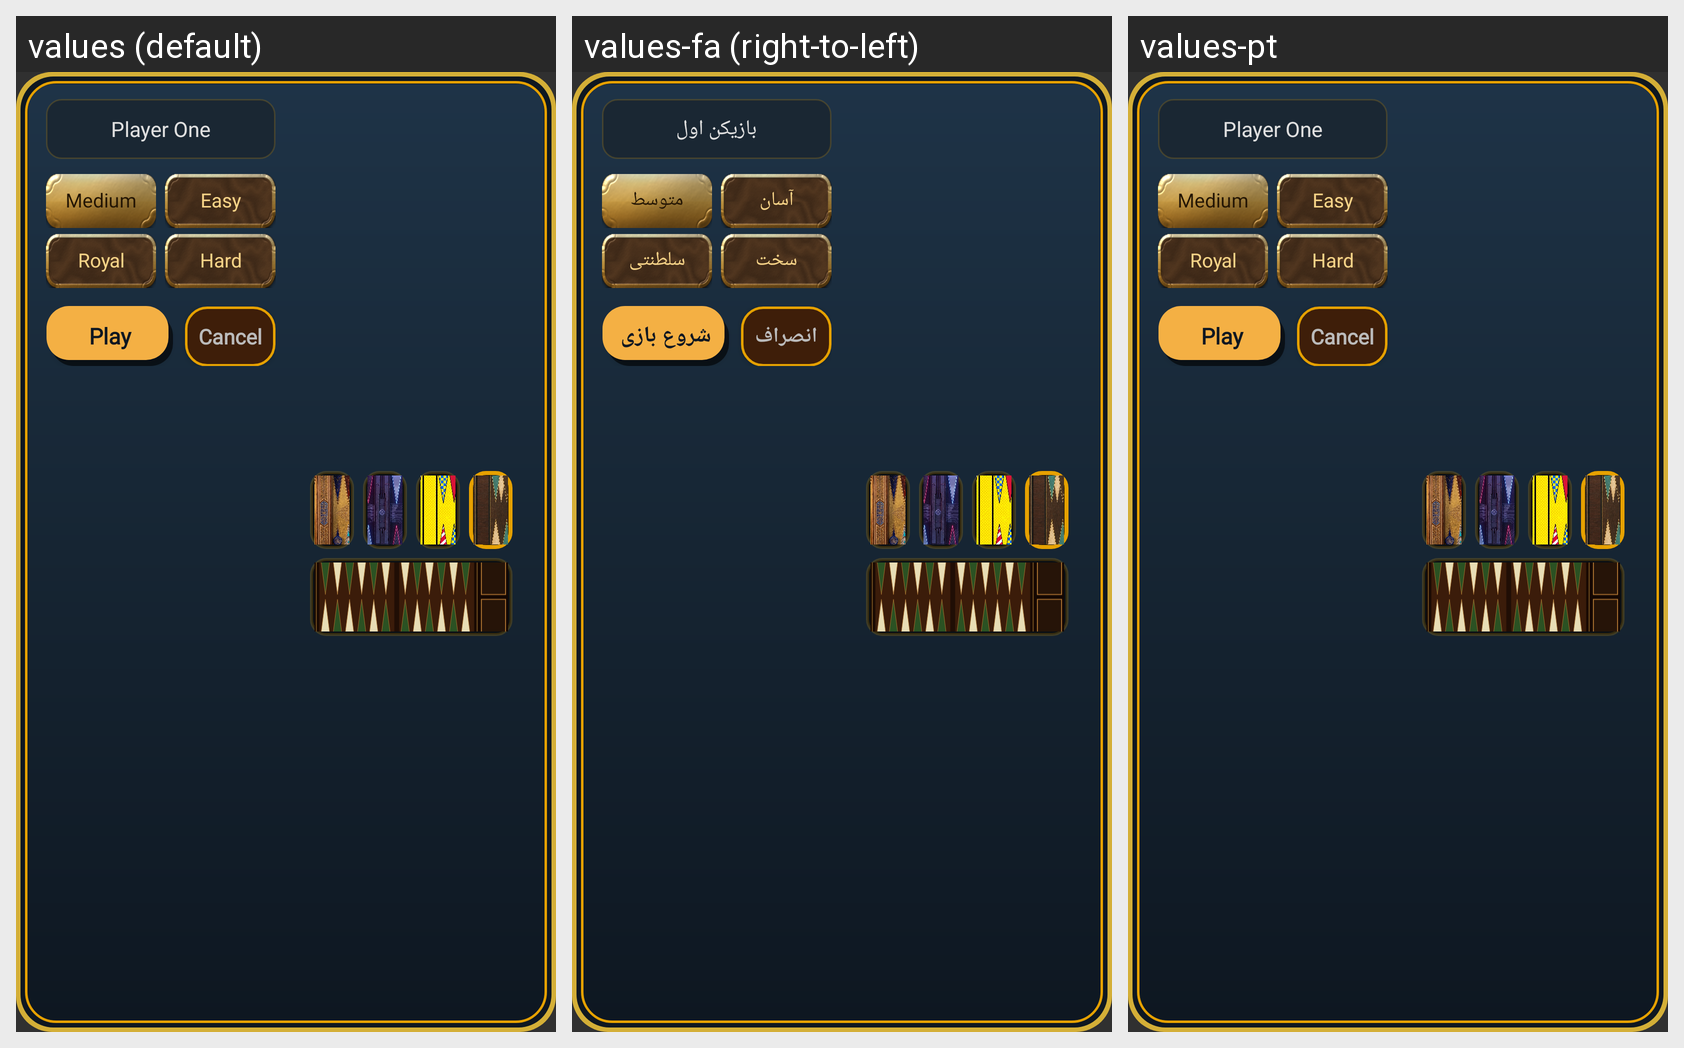

Here is an Android app screen in its default locale and in the app's own translations. Write out the translated-string differences for the strings that appear on this screen.
Android screen res/layout/dialog_single_player.xml rendered under 3 locales, left to right: values (default), values-fa (right-to-left), values-pt. Device: Nexus 5 (rendered at 1080×1920; each locale shown at half size, 540×960, under a caption strip naming it); theme AppTheme.
Strings drawn on this screen, with the default value and each locale's value (text and hints the layout hard-codes, and strings that could not be matched under every locale, appear in the picture but are not listed):

player_one
  values: Player One
  values-fa: بازیکن اول
  values-pt: Player One

difficulty_easy
  values: Easy
  values-fa: آسان
  values-pt: Easy

difficulty_medium
  values: Medium
  values-fa: متوسط
  values-pt: Medium

difficulty_hard
  values: Hard
  values-fa: سخت
  values-pt: Hard

difficulty_royal
  values: Royal
  values-fa: سلطنتی
  values-pt: Royal

cancel
  values: Cancel
  values-fa: انصراف
  values-pt: Cancel

play
  values: Play
  values-fa: شروع بازی
  values-pt: Play
